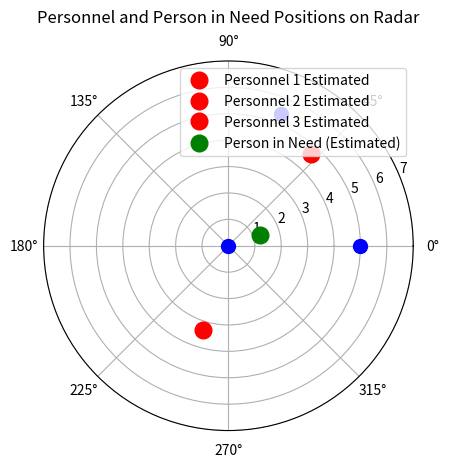

This chart was generated by the following Python code:
import matplotlib.pyplot as plt
import numpy as np
import random

# Define three fixed beacon positions (simulated)
beacon_positions = [(0, 0), (5, 0), (2, 5)]  # Example coordinates in meters
# Simulate RSSI values from multiple health personnel (simulated as devices in different positions)
personnel_positions = [(-2, -2), (3, 3), (4, -4)]  # Simulated positions for 3 personnel
# Simulate the 4th person in need (position to be found)
person_in_need_position = (1, 1)  # Simulated position of the person in need

def calculate_distance_from_rssi(rssi, A=-50, n=3, d0=1):
    """
    Convert RSSI to estimated distance using the Path Loss Model.
    """
    distance = d0 * 10 ** ((A - rssi) / (10 * n))
    return distance

def generate_fake_rssi(device_position, beacon_position, A=-50, n=3):
    """
    Simulate an RSSI reading for a device at a given position.
    """
    true_distance = np.sqrt((device_position[0] - beacon_position[0])**2 +
                            (device_position[1] - beacon_position[1])**2)
    # Convert true distance to RSSI
    rssi = A - 10 * n * np.log10(true_distance)
    # Add some random noise to simulate real-world conditions
    return round(rssi + random.uniform(-2, 2), 2)

def trilateration(beacon_positions, rssi_values, A=-50, n=3):
    """
    Estimate receiver's position using trilateration with RSSI-based distances.
    """
    # Convert RSSI values to distances
    distances = [calculate_distance_from_rssi(rssi, A, n) for rssi in rssi_values]

    # Extract beacon positions
    (x1, y1), (x2, y2), (x3, y3) = beacon_positions
    r1, r2, r3 = distances

    # Trilateration calculations (solving a system of equations)
    A = 2 * (x2 - x1)
    B = 2 * (y2 - y1)
    D = 2 * (x3 - x1)
    E = 2 * (y3 - y1)

    C = r1**2 - r2**2 - x1**2 - y1**2 + x2**2 + y2**2
    F = r1**2 - r3**2 - x1**2 - y1**2 + x3**2 + y3**2

    # Solve for x and y using linear algebra
    xy_matrix = np.array([[A, B], [D, E]])
    pos_vector = np.array([C, F])
    
    try:
        estimated_position = np.linalg.solve(xy_matrix, pos_vector)
        return estimated_position[0], estimated_position[1], distances
    except np.linalg.LinAlgError:
        return None  # No solution due to collinear beacons

# Simulate RSSI readings for each personnel and the person in need
personnel_rssi = []
for position in personnel_positions:
    rssi_values = [generate_fake_rssi(position, beacon) for beacon in beacon_positions]
    personnel_rssi.append(rssi_values)

# Run trilateration for each personnel to estimate their positions
for i, rssi_values in enumerate(personnel_rssi):
    print(f"\nEstimating position for Personnel {i+1} at position {personnel_positions[i]}:")

    result = trilateration(beacon_positions, rssi_values)
    
    if result:
        estimated_x, estimated_y, estimated_distances = result
        print("Simulated RSSI Readings")
        for j, (beacon, rssi, distance) in enumerate(zip(beacon_positions, rssi_values, estimated_distances)):
            print(f"Beacon {j+1} at {beacon}: RSSI = {rssi} dBm -> Estimated Distance = {round(distance, 2)} meters")

        print("Position Results")
        print(f"Estimated Position: ({round(estimated_x, 2)}, {round(estimated_y, 2)})")
    else:
        print("Trilateration failed (beacons might be collinear).")

# Simulate RSSI readings for the person in need
rssi_values_for_person_in_need = [generate_fake_rssi(person_in_need_position, beacon) for beacon in beacon_positions]

# Run trilateration to estimate the position of the person in need
print("\nEstimating position for the Person in Need at position", person_in_need_position)

result_for_person_in_need = trilateration(beacon_positions, rssi_values_for_person_in_need)

if result_for_person_in_need:
    estimated_x_in_need, estimated_y_in_need, estimated_distances_in_need = result_for_person_in_need
    print("Simulated RSSI Readings for the Person in Need")
    for j, (beacon, rssi, distance) in enumerate(zip(beacon_positions, rssi_values_for_person_in_need, estimated_distances_in_need)):
        print(f"Beacon {j+1} at {beacon}: RSSI = {rssi} dBm -> Estimated Distance = {round(distance, 2)} meters")

    print("Position Results for the Person in Need")
    print(f"Estimated Position: ({round(estimated_x_in_need, 2)}, {round(estimated_y_in_need, 2)})")
else:
    print("Trilateration failed for the Person in Need (beacons might be collinear).")

# Radar plot setup
fig, ax = plt.subplots(subplot_kw={'projection': 'polar'})

# Set up radar (polar) coordinates
radar_radius = max(max(beacon_positions[0]), max(beacon_positions[1]), max(beacon_positions[2])) + 2
ax.set_ylim(0, radar_radius)

# Plot beacons on radar
for beacon in beacon_positions:
    angle = np.arctan2(beacon[1], beacon[0])
    distance = np.sqrt(beacon[0]**2 + beacon[1]**2)
    ax.plot(angle, distance, 'bo', markersize=10)  # Beacon in blue

# Plot the estimated device positions for all personnel
for i, personnel_position in enumerate(personnel_positions):
    rssi_values = personnel_rssi[i]
    result = trilateration(beacon_positions, rssi_values)
    if result:
        estimated_x, estimated_y, _ = result
        estimated_angle = np.arctan2(estimated_y, estimated_x)
        estimated_distance = np.sqrt(estimated_x**2 + estimated_y**2)
        ax.plot(estimated_angle, estimated_distance, 'ro', markersize=12, label=f'Personnel {i+1} Estimated')

# Plot the estimated position for the person in need
if result_for_person_in_need:
    estimated_angle_in_need = np.arctan2(estimated_y_in_need, estimated_x_in_need)
    estimated_distance_in_need = np.sqrt(estimated_x_in_need**2 + estimated_y_in_need**2)
    ax.plot(estimated_angle_in_need, estimated_distance_in_need, 'go', markersize=12, label='Person in Need (Estimated)')

ax.set_title("Personnel and Person in Need Positions on Radar", va='bottom')
ax.legend(loc='upper right')

plt.show()
